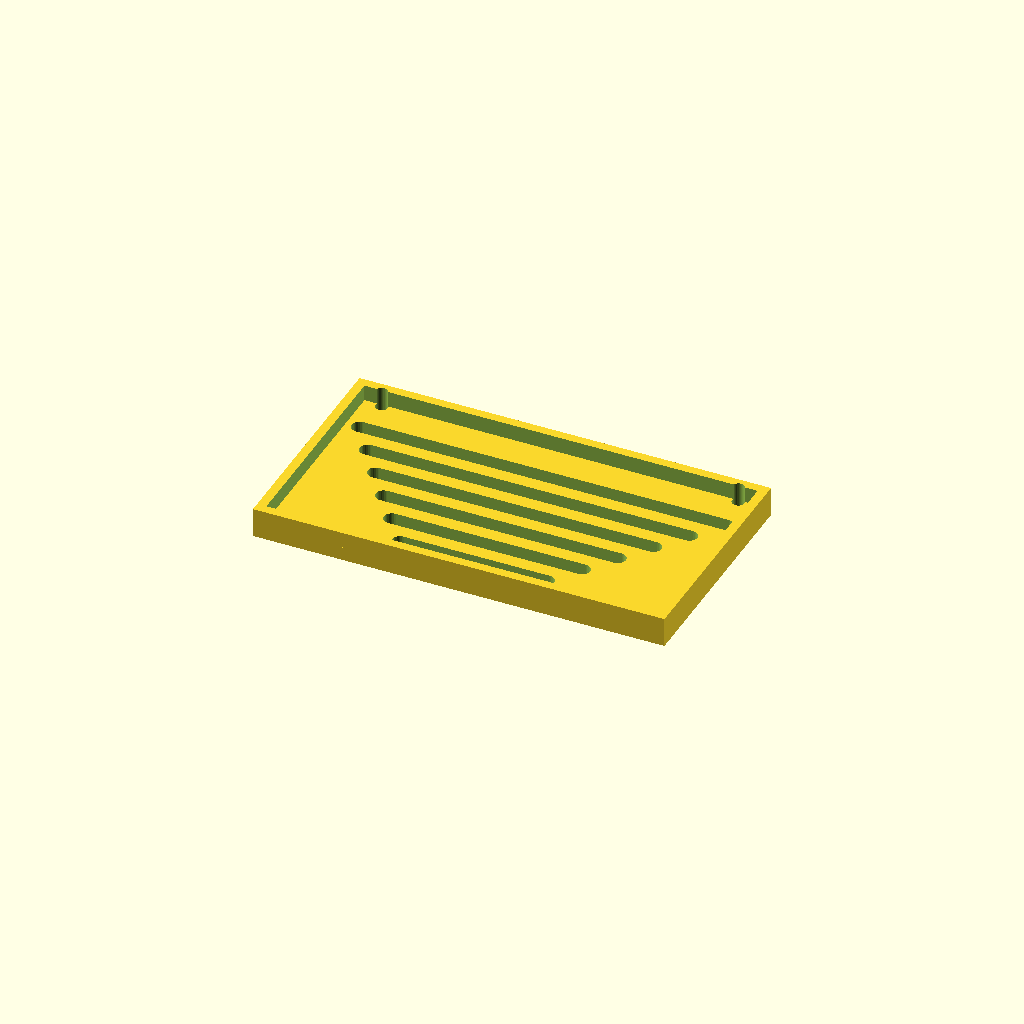
Cell 1: the model at its default parameters.
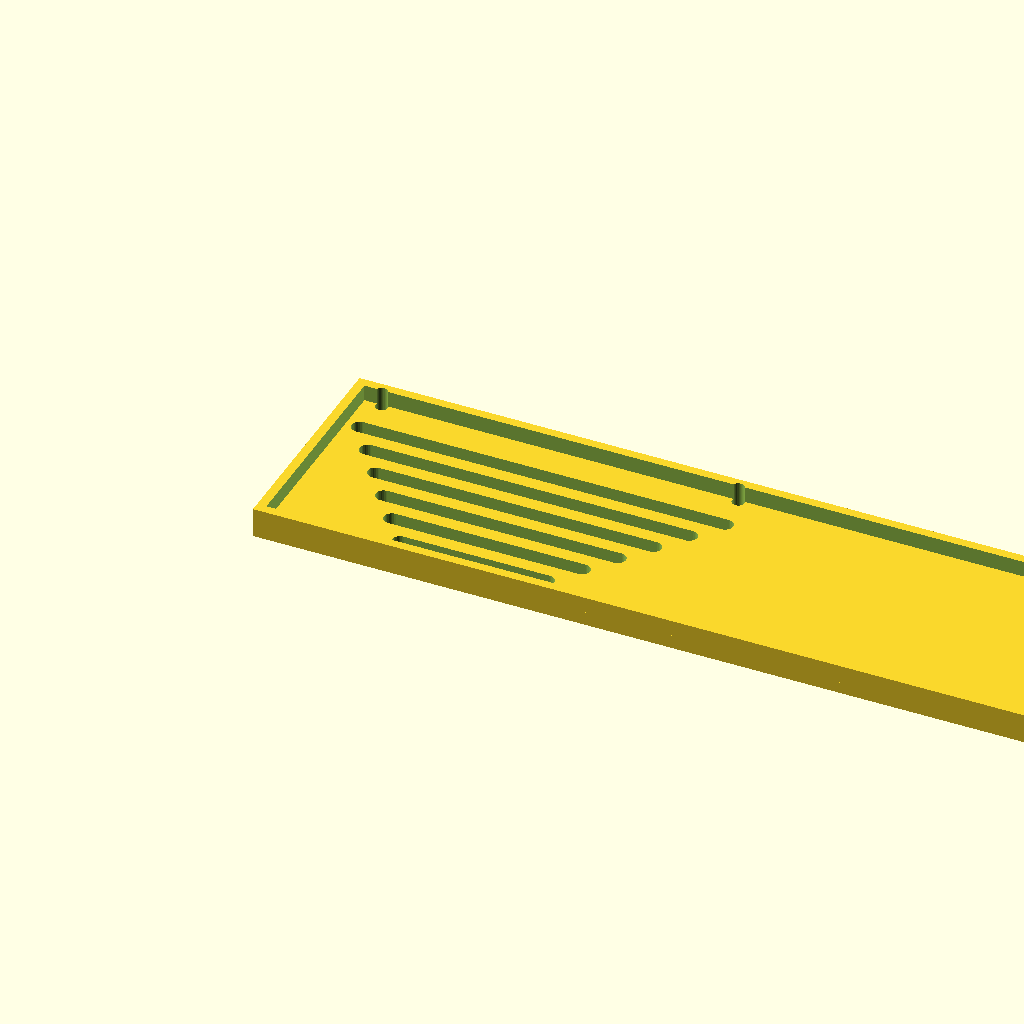
Cell 2 — panel_w set to 360, the other parameters unchanged.
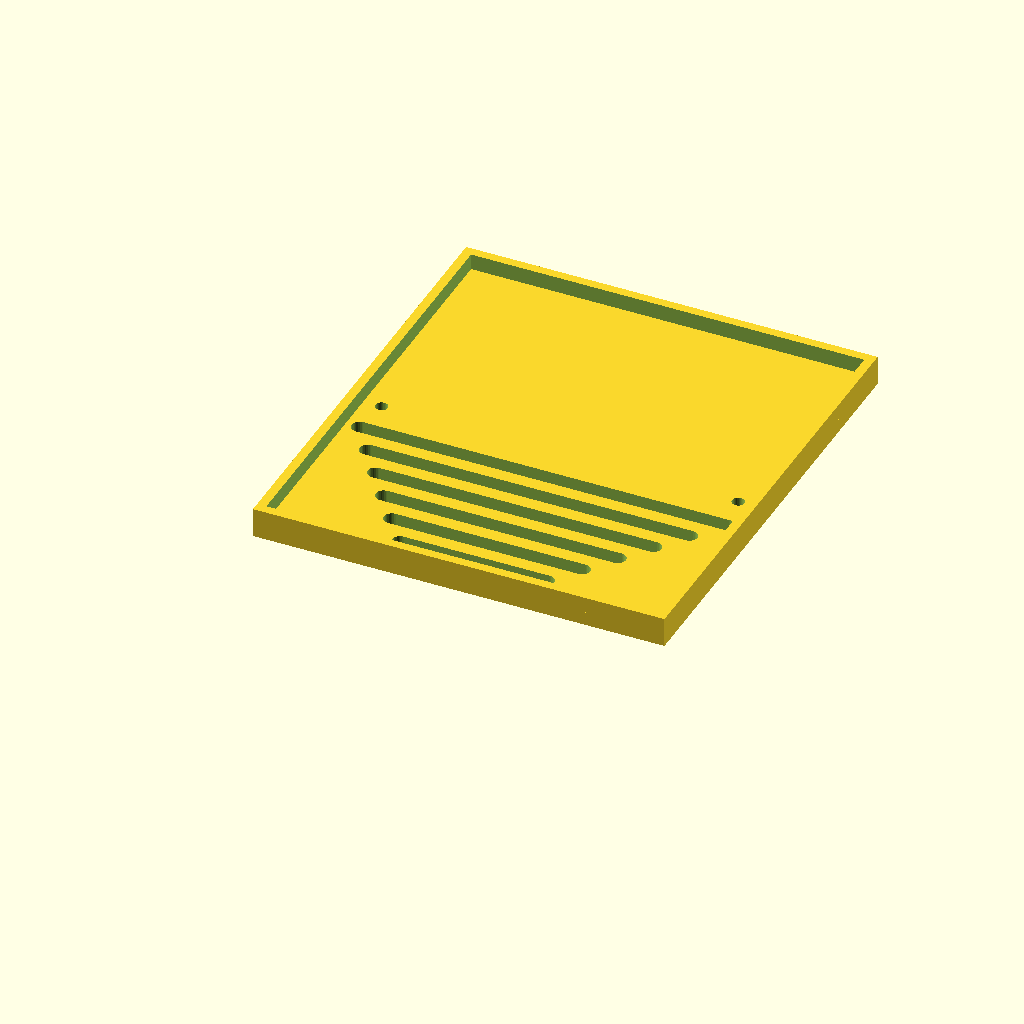
Cell 3: the same model with panel_d = 200.
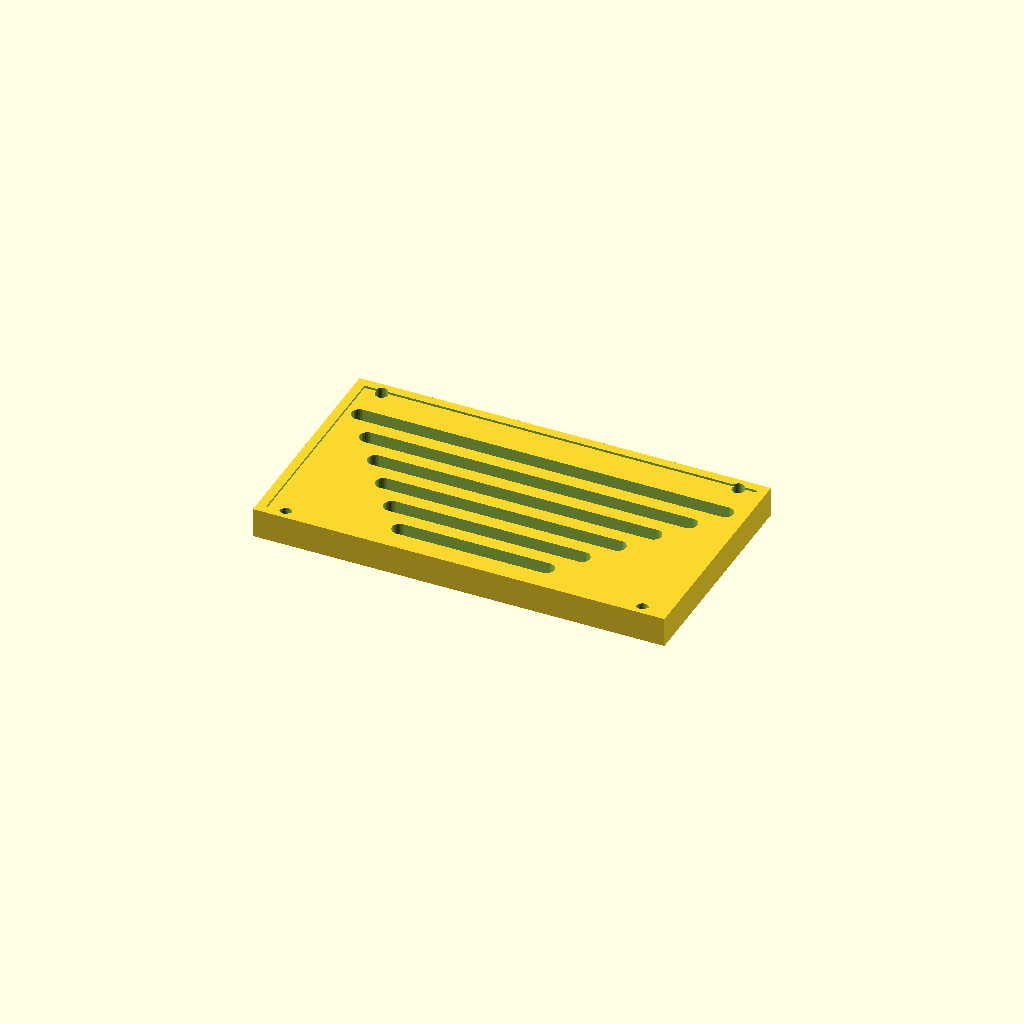
Cell 4: thick = 12 (everything else at default).
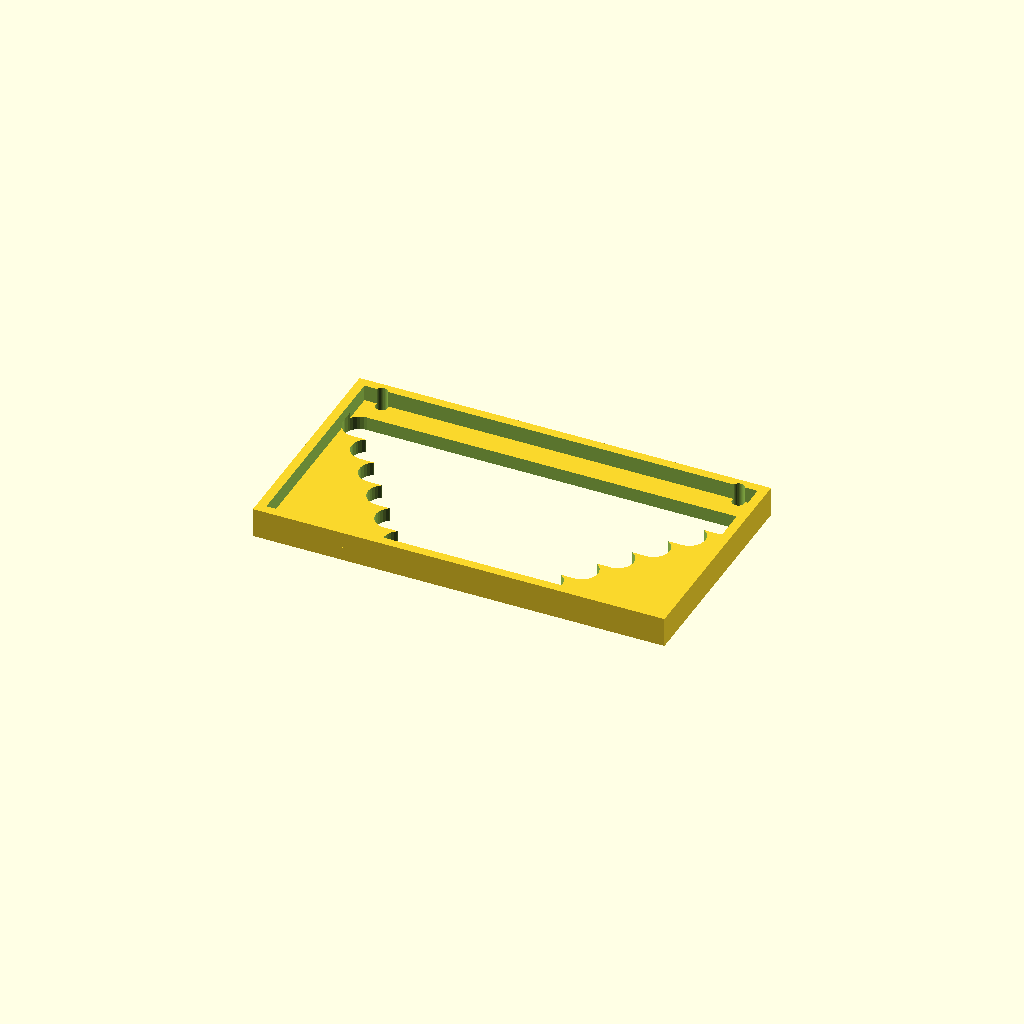
Cell 5 — slot_w set to 14, the other parameters unchanged.
One fixed orthographic camera (rotation 55°, 0°, 25°; colour scheme Cornfield) for every cell.
OpenSCAD source file optional_data/data/gen3/slottedpanels/part_0092.scad:
$fn = 32;

// ----------------------------------------------------------------------
// Slotted panel: 180 x 100 mm, 6 рядов of slots
// ----------------------------------------------------------------------

// --- parameters (mm) ---
panel_w = 180;            // panel width
panel_d = 100;            // panel depth
thick = 6;                // panel thickness
slot_w = 7;               // slot width
pitch0 = 13;              // first row pitch
pitch_step = 1.2;         // pitch increase per row
margin = 10;              // margin around the slot field
rows = 6;                 // number of slot rows
mount_d = 5.4;            // mounting holes
mount_x = 78;             // mounting hole offset
rim_h = 13;               // rim height
rim_t = 4;                // rim wall thickness

difference() {
  union() {
    cube([panel_w, panel_d, thick]);
    translate([0, 0, thick - 1]) difference() {
      cube([panel_w, panel_d, rim_h - thick + 1]);
      translate([rim_t, rim_t, -2.5]) cube([panel_w - 2 * rim_t, panel_d - 2 * rim_t, rim_h - thick + 6]);
    }
  }
  /* slot rows: stadium shaped cutters, 2.5 mm clear of both faces */
  /* row 0: pitch 13, length 64 */
  hull() {
    translate([58, 13.5, -2.5]) cylinder(h = thick + 5, d = slot_w);
    translate([122, 13.5, -2.5]) cylinder(h = thick + 5, d = slot_w);
  }
  /* row 1: pitch 13, length 83.2 */
  hull() {
    translate([48.4, 26.5, -2.5]) cylinder(h = thick + 5, d = slot_w);
    translate([131.6, 26.5, -2.5]) cylinder(h = thick + 5, d = slot_w);
  }
  /* row 2: pitch 13, length 102.4 */
  hull() {
    translate([38.8, 39.5, -2.5]) cylinder(h = thick + 5, d = slot_w);
    translate([141.2, 39.5, -2.5]) cylinder(h = thick + 5, d = slot_w);
  }
  /* row 3: pitch 13, length 121.6 */
  hull() {
    translate([29.2, 52.5, -2.5]) cylinder(h = thick + 5, d = slot_w);
    translate([150.8, 52.5, -2.5]) cylinder(h = thick + 5, d = slot_w);
  }
  /* row 4: pitch 13, length 140.8 */
  hull() {
    translate([19.6, 65.5, -2.5]) cylinder(h = thick + 5, d = slot_w);
    translate([160.4, 65.5, -2.5]) cylinder(h = thick + 5, d = slot_w);
  }
  /* row 5: pitch 13, length 160 */
  hull() {
    translate([10, 78.5, -2.5]) cylinder(h = thick + 5, d = slot_w);
    translate([170, 78.5, -2.5]) cylinder(h = thick + 5, d = slot_w);
  }
  translate([12, 5, -2.5]) cylinder(h = 18, d = mount_d);
  translate([12, 95, -2.5]) cylinder(h = 18, d = mount_d);
  translate([168, 5, -2.5]) cylinder(h = 18, d = mount_d);
  translate([168, 95, -2.5]) cylinder(h = 18, d = mount_d);
}
Parameter table extracted from the source (name, type, default, range or options):
panel_w: number, default 180
panel_d: number, default 100
thick: number, default 6
slot_w: number, default 7
pitch0: number, default 13
pitch_step: number, default 1.2
margin: number, default 10
rows: number, default 6
mount_d: number, default 5.4
mount_x: number, default 78
rim_h: number, default 13
rim_t: number, default 4
